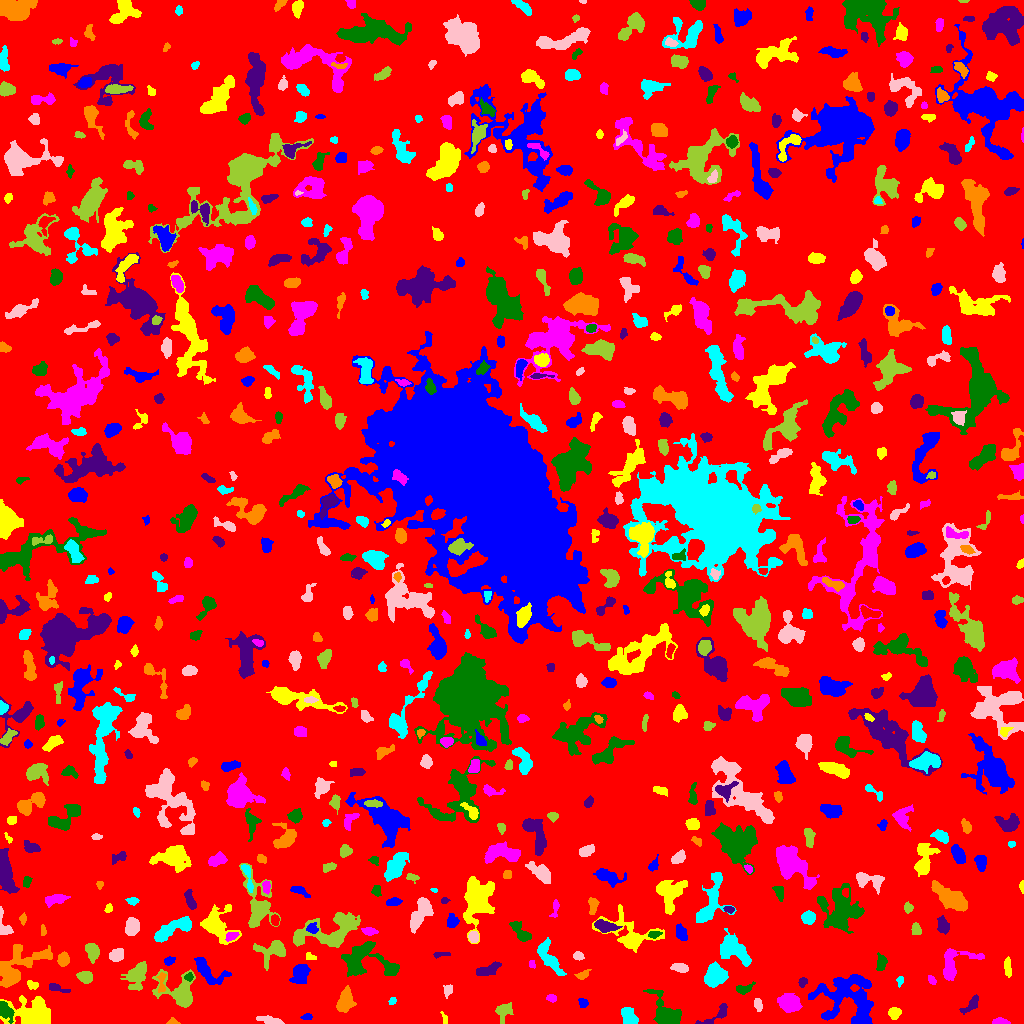

Source data for this figure (header and first rows):
ID, X, Y, A, B, theta, total_flux, mu_max, mu_median, mu_mean, R_fwhm, R_e, R10, R90, x_start, x_end, y_start, y_end, area, greylevel
0, 508.5, 512.2, 301.1, 298.9, 1.245, 1145653, 11.0, 1.0, 1.458, 46.43, 223.1, 81.8, 373.5, 0, 1023, 0, 1023, 785647, 1.458
1, 849.3, 24.16, 16.61, 12.29, -0.5985, 4962, 10.0, 3.0, 3.21, 10.67, 11.66, 4.26, 19.12, 808, 873, 0, 49, 1546, 6.21
2, 894.2, 10.56, 2.958, 2.632, 0.3605, 464.0, 7.0, 3.0, 3.437, 4.442, 3.568, 1.382, 5.585, 888, 901, 4, 16, 135, 6.437
3, 999.8, 1.415, 4.055, 1.322, -0.0179, 171.0, 4.0, 2.0, 1.763, 4.184, 2.821, 1.128, 4.37, 992, 1010, 0, 6, 97, 5.763
4, 4.586, 13.44, 5.074, 2.626, -0.9417, 782.0, 10.0, 3.0, 3.742, 4.754, 4.068, 1.596, 6.58, 0, 14, 0, 22, 209, 10.74
5, 716.5, 8.751, 10.46, 2.913, 0.5842, 393.0, 4.0, 2.0, 1.946, 6.232, 4.514, 1.871, 7.136, 695, 727, 0, 20, 202, 4.946
6, 172.5, 1.655, 2.624, 1.575, -0.02061, 148.0, 5.0, 2.0, 2.508, 2.932, 2.326, 0.7979, 3.7, 166, 180, 0, 6, 59, 5.508
7, 628.6, 6.599, 4.397, 3.082, -1.08, 1511, 13.0, 7.0, 6.403, 6.232, 4.652, 1.871, 7.047, 621, 638, 0, 16, 236, 9.403
8, 268.6, 3.024, 6.091, 1.695, -0.203, 497.0, 7.0, 3.0, 2.994, 4.334, 3.827, 1.596, 6.077, 256, 284, 0, 8, 166, 5.994
9, 503.8, 12.21, 4.742, 3.682, 0.8251, 873.0, 9.0, 4.0, 3.986, 4.886, 4.652, 1.784, 7.313, 495, 513, 0, 21, 219, 7.986
10, 534.5, 16.86, 12.17, 6.837, -0.2213, 2934, 14.0, 2.0, 3.115, 6.155, 7.736, 2.877, 14.22, 494, 566, 0, 35, 942, 6.115
11, 306.7, 6.544, 2.9, 1.58, 0.07179, 237.0, 5.0, 4.0, 3.591, 4.222, 2.821, 1.128, 4.107, 300, 312, 4, 10, 66, 5.591
12, 444.7, 4.646, 3.306, 1.352, -1.281, 99.0, 3.0, 2.0, 1.707, 3.338, 2.523, 0.9772, 3.827, 440, 447, 0, 12, 58, 5.707
13, 790.2, 20.28, 5.082, 3.892, -0.2484, 2043, 16.0, 4.0, 5.582, 5.89, 5.47, 2.111, 9.219, 777, 802, 11, 30, 366, 7.582
14, 666.2, 9.748, 10.26, 5.205, -0.9154, 3051, 14.0, 5.0, 5.527, 7.715, 7.181, 2.764, 11.49, 643, 681, 0, 34, 552, 7.527
15, 970.6, 18.26, 5.961, 2.288, 0.7426, 251.0, 4.0, 1.0, 1.468, 4.82, 3.868, 1.493, 6.232, 959, 978, 9, 29, 171, 6.468
16, 345.5, 23.72, 6.642, 3.643, 1.316, 1215, 10.0, 3.0, 3.704, 5.352, 5.67, 2.034, 9.062, 336, 356, 11, 38, 328, 6.704
17, 392.3, 22.41, 1.997, 1.559, 0.8062, 122.0, 6.0, 2.0, 2.259, 2.523, 2.185, 0.7979, 3.568, 388, 396, 19, 26, 54, 6.259
18, 758.3, 18.39, 3.341, 1.771, -1.376, 202.0, 4.0, 2.0, 2.04, 4.652, 3.192, 1.262, 4.754, 754, 762, 12, 25, 99, 6.04
19, 180.4, 30.06, 9.77, 6.835, -0.6452, 2255, 12.0, 2.0, 3.401, 6.604, 6.531, 2.585, 11.77, 152, 195, 16, 54, 663, 6.401
20, 416.3, 12.31, 6.094, 3.498, 1.335, 1113, 8.0, 3.0, 3.363, 7.024, 5.614, 2.185, 8.722, 405, 424, 0, 26, 331, 6.363
21, 583, 20.43, 2.314, 2.021, -0.9421, 164.0, 4.0, 2.0, 1.952, 3.868, 2.646, 1.128, 4.297, 578, 588, 16, 25, 84, 6.952
22, 34.84, 8.224, 10.31, 6.395, -0.1904, 4795, 20.0, 4.0, 5.635, 7.313, 7.114, 2.764, 13.4, 0, 50, 0, 28, 851, 8.635
23, 551.4, 25.35, 2.408, 1.83, -0.08905, 142.0, 5.0, 2.0, 1.919, 2.646, 2.585, 0.9772, 4.297, 546, 556, 21, 29, 74, 6.919
24, 744, 34.98, 5.004, 2.336, 0.2586, 263.0, 4.0, 2.0, 1.92, 5.47, 3.909, 1.493, 5.863, 736, 755, 29, 42, 137, 5.92
25, 53.27, 36.55, 2.375, 1.506, 0.2445, 101.0, 3.0, 0.0, 0.8145, 3.29, 2.459, 0.9772, 3.742, 49, 70, 31, 40, 124, 4.815
26, 161.5, 39.86, 5.976, 1.75, -1.559, 299.0, 6.0, 2.0, 2.451, 3.949, 3.338, 1.262, 5.323, 156, 166, 31, 51, 122, 7.451
27, 900.1, 42.84, 2.511, 1.719, 1.379, 125.0, 4.0, 2.0, 2.016, 3.656, 2.523, 0.9772, 3.909, 896, 903, 36, 47, 62, 5.016
28, 447.5, 32.3, 3.324, 2.084, 1.291, 188.0, 6.0, 2.0, 1.918, 2.394, 3.038, 0.9772, 4.983, 443, 452, 25, 39, 98, 4.918
29, 137.4, 48.84, 7.046, 4.274, 1.101, 1856, 14.0, 3.0, 4.326, 5.262, 5.971, 2.185, 10.14, 120, 146, 33, 62, 429, 7.326
30, 515.8, 45.61, 2.683, 2.144, -0.7765, 252.0, 5.0, 3.0, 2.598, 3.949, 3.038, 1.262, 4.618, 511, 521, 40, 52, 97, 6.598
31, 300.4, 49.75, 5.26, 3.412, 1.235, 521.0, 5.0, 2.0, 1.703, 4.334, 5.202, 1.871, 8.019, 289, 310, 40, 59, 306, 5.703
32, 32.28, 38.59, 3.034, 1.94, -0.3982, 182.0, 5.0, 2.0, 2.068, 3.038, 2.877, 1.128, 4.652, 27, 38, 34, 43, 88, 5.068
33, 931.6, 43.47, 2.748, 1.599, -0.9694, 141.0, 3.0, 2.0, 2.104, 3.827, 2.706, 1.128, 3.989, 928, 936, 39, 48, 67, 5.104
34, 188.8, 46.69, 2.202, 1.804, 0.5914, 125.0, 4.0, 2.0, 1.894, 3.523, 2.394, 0.9772, 3.742, 184, 193, 42, 51, 66, 7.894
35, 803, 41.67, 2.1, 1.853, 0.941, 146.0, 4.0, 2.0, 1.896, 3.785, 2.459, 0.9772, 3.949, 798, 807, 36, 46, 77, 5.896
36, 582.6, 48.4, 3.521, 1.94, 0.4399, 156.0, 4.0, 1.0, 1.56, 3.656, 3.09, 1.128, 5.109, 574, 591, 44, 54, 100, 5.56
37, 715, 47.38, 5.363, 4.597, 0.6825, 1973, 11.0, 4.0, 4.664, 6.933, 6.18, 2.394, 9.788, 704, 728, 36, 62, 423, 7.664
38, 679.9, 55.77, 4.415, 2.033, -0.1275, 288.0, 4.0, 2.0, 2.0, 5.352, 3.827, 1.493, 5.997, 670, 688, 51, 60, 144, 5.0
39, 85.21, 46.23, 3.095, 2.411, -0.2919, 709.0, 11.0, 4.0, 4.22, 4.26, 3.478, 1.382, 5.557, 76, 92, 40, 52, 168, 8.22
40, 466.1, 56.59, 1.838, 1.374, -1.296, 78.0, 4.0, 2.0, 1.592, 2.821, 2.034, 0.5642, 3.241, 463, 469, 52, 61, 49, 8.592
41, 207, 53.03, 9.962, 4.273, -0.7022, 1392, 11.0, 3.0, 3.403, 4.886, 5.726, 2.185, 9.525, 194, 231, 39, 66, 409, 7.403
42, 1008, 55.88, 5.223, 1.583, -1.504, 272.0, 4.0, 2.0, 2.092, 5.262, 3.656, 1.382, 5.614, 1004, 1011, 46, 67, 130, 7.092
43, 531.6, 59.5, 2.241, 1.454, -1.571, 62.0, 2.0, 1.0, 1.216, 3.827, 2.185, 0.9772, 3.523, 529, 535, 55, 63, 51, 6.216
44, 362.6, 63.62, 14.22, 8.196, -0.1674, 3202, 12.0, 3.0, 3.61, 7.818, 8.5, 3.141, 14.26, 341, 399, 47, 82, 887, 7.61
45, 487.2, 52.97, 6.598, 2.384, 0.3839, 349.0, 3.0, 2.0, 1.524, 6.077, 4.652, 1.871, 7.159, 476, 501, 48, 62, 229, 6.524
46, 18.19, 56.12, 15.52, 6.789, 0.6362, 2339, 9.0, 2.0, 2.602, 6.283, 8.538, 3.038, 14.43, 0, 52, 36, 79, 899, 5.602
47, 549.9, 64.85, 10.17, 3.346, -1.03, 990.0, 8.0, 2.0, 2.421, 4.72, 6.05, 2.034, 9.869, 537, 566, 48, 86, 409, 5.421
48, 578.6, 67.5, 2.413, 2.023, -0.1764, 212.0, 5.0, 3.0, 2.494, 3.742, 2.821, 1.128, 4.37, 573, 584, 63, 72, 85, 5.494
49, 92, 72.72, 4.474, 3.049, -1.309, 529.0, 6.0, 2.0, 2.472, 5.47, 4.549, 1.693, 7.136, 85, 99, 60, 80, 214, 5.472
50, 778.2, 53.43, 5.179, 2.914, 0.4762, 605.0, 9.0, 2.0, 2.951, 3.613, 4.029, 1.493, 6.77, 766, 790, 46, 66, 205, 5.951
51, 169, 62.62, 2.351, 1.619, 0.2644, 140.0, 5.0, 1.0, 1.647, 2.646, 2.394, 0.7979, 4.068, 164, 175, 58, 67, 85, 7.647
52, 311, 65.99, 3.126, 1.825, -0.3502, 79.0, 3.0, 1.0, 1.162, 2.646, 2.326, 0.7979, 3.785, 306, 316, 64, 71, 68, 5.162
53, 953.7, 59.46, 11.26, 7.167, 0.6151, 1833, 11.0, 3.0, 3.811, 5.293, 6.723, 2.459, 11.1, 943, 984, 43, 75, 481, 5.811
54, 881.4, 60.03, 3.68, 2.085, 1.343, 265.0, 4.0, 2.0, 1.779, 5.171, 3.523, 1.382, 5.171, 876, 887, 53, 71, 149, 5.779
55, 440.2, 69.09, 4.414, 1.192, 0.05633, 189.0, 6.0, 2.0, 2.392, 2.932, 2.585, 0.9772, 4.297, 433, 450, 65, 71, 79, 8.392
56, 63.34, 64.13, 3.081, 2.454, 1.497, 598.0, 10.0, 4.0, 4.013, 4.334, 3.523, 1.382, 5.642, 57, 69, 57, 72, 149, 8.013
57, 733.4, 73.95, 8.698, 4.867, -0.6614, 2023, 7.0, 3.0, 3.476, 9.474, 7.464, 2.985, 11.64, 720, 751, 57, 95, 582, 6.476
58, 116.5, 68.29, 3.521, 2.971, 0.5474, 815.0, 9.0, 5.0, 4.711, 5.293, 4.184, 1.693, 6.555, 109, 123, 62, 75, 173, 6.711
59, 274.1, 73.75, 7.525, 5.015, 0.2385, 1671, 14.0, 3.0, 4.076, 5.412, 5.109, 1.954, 9.219, 253, 285, 53, 83, 410, 8.076
... 661 more rows
